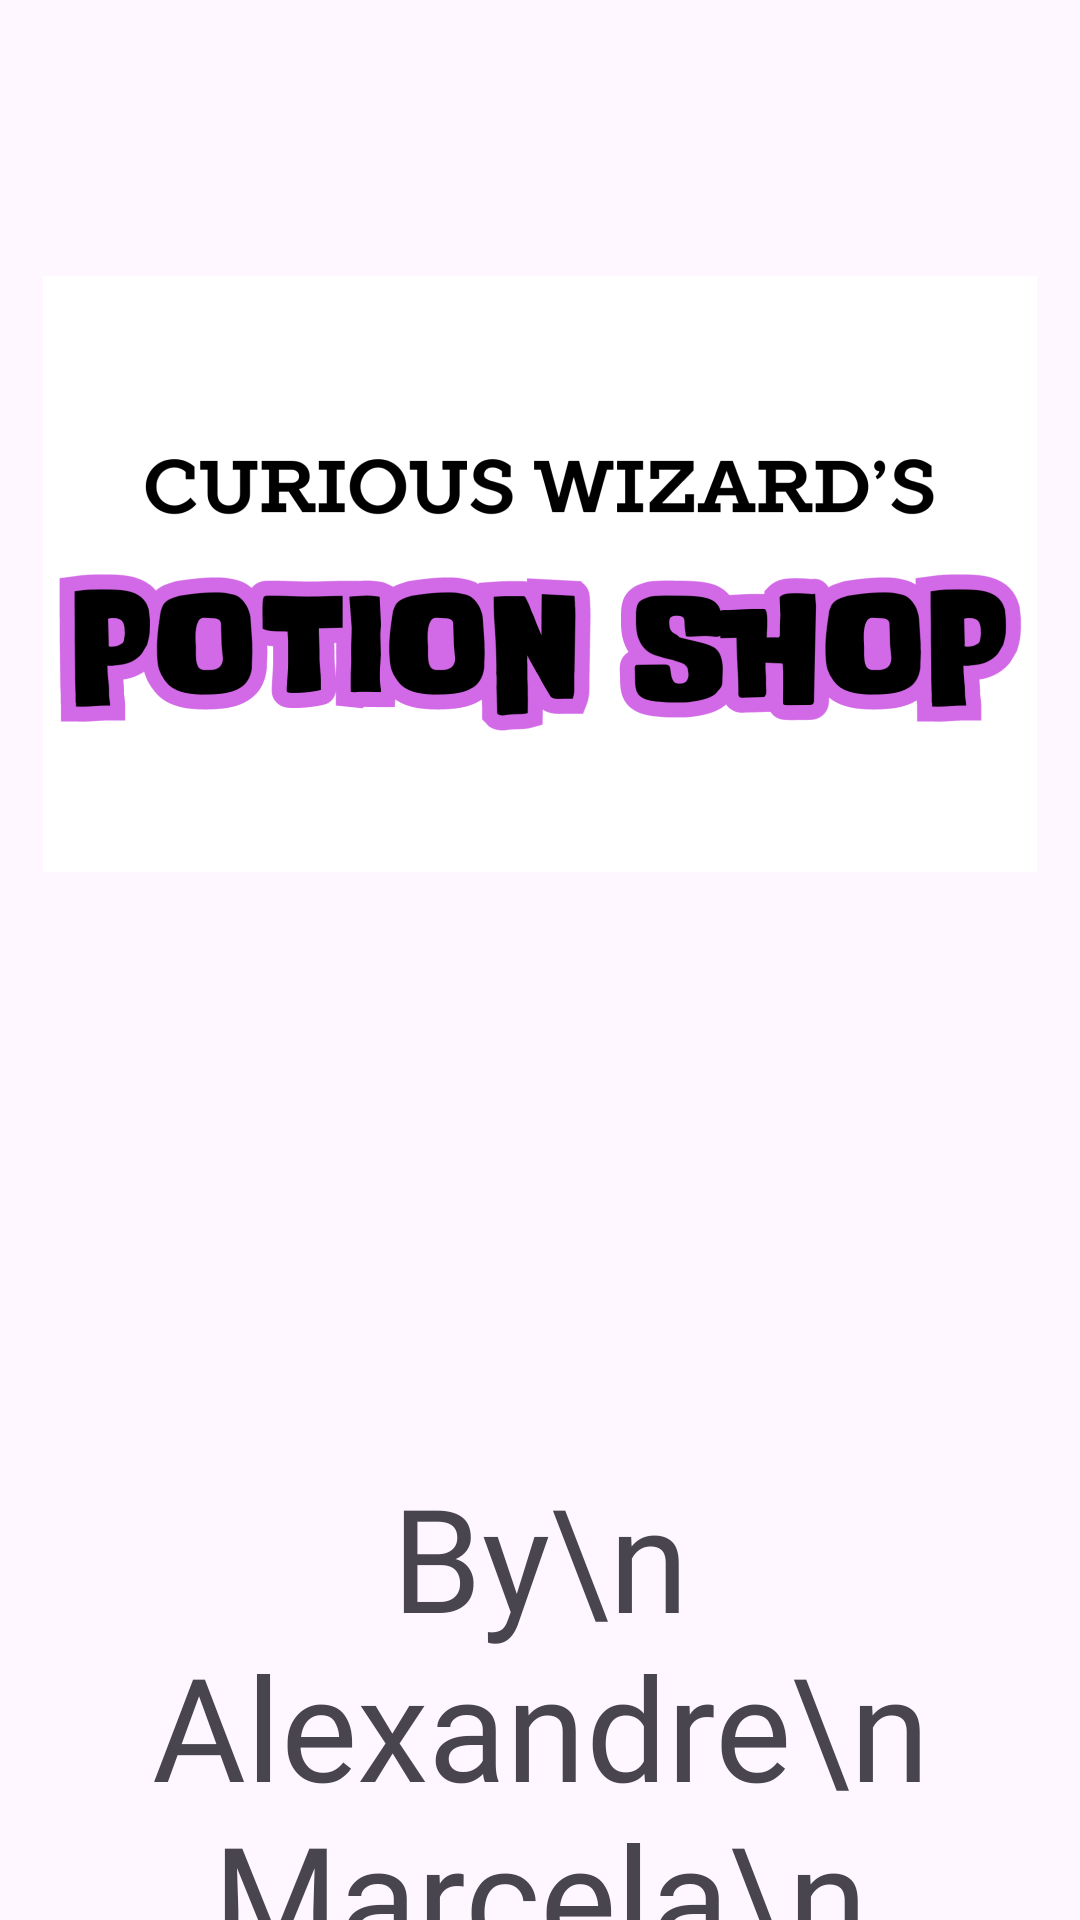

Write the Android layout XML for this screen, with the resource values it uses.
<!-- AndroidManifest.xml: application theme Base.Theme.WizardsPotionShop -->
<!-- res/layout/tela_splash_novo.xml -->
<?xml version="1.0" encoding="utf-8"?>
<androidx.constraintlayout.widget.ConstraintLayout xmlns:android="http://schemas.android.com/apk/res/android"
    xmlns:app="http://schemas.android.com/apk/res-auto"
    xmlns:tools="http://schemas.android.com/tools"
    android:layout_width="match_parent"
    android:layout_height="match_parent">

    <ImageView
        android:id="@+id/imageView"
        android:layout_width="wrap_content"
        android:layout_height="wrap_content"
        android:layout_marginTop="92dp"
        app:layout_constraintEnd_toEndOf="parent"
        app:layout_constraintHorizontal_bias="0.504"
        app:layout_constraintStart_toStartOf="parent"
        app:layout_constraintTop_toTopOf="parent"
        app:srcCompat="@drawable/splash_image_curious_wizard" />

    <TextView
        android:id="@+id/nomes"
        android:layout_width="320dp"
        android:layout_height="351dp"
        android:layout_marginTop="196dp"
        android:fontFamily="@font/doublebass_regular_trial"
        android:text="By\n Alexandre\n Marcela\n Pedro"
        android:textAlignment="center"
        android:textSize="48sp"
        app:layout_constraintBottom_toBottomOf="parent"
        app:layout_constraintEnd_toEndOf="parent"
        app:layout_constraintStart_toStartOf="parent"
        app:layout_constraintTop_toBottomOf="@+id/imageView"
        app:layout_constraintVertical_bias="0.0" />
</androidx.constraintlayout.widget.ConstraintLayout>
<!-- resources referenced by this layout -->
<resources>
  <!-- drawable splash_image_curious_wizard: png bitmap (drawable-xxhdpi, 54989 bytes) -->
  <style name="Base.Theme.WizardsPotionShop" parent="Theme.Material3.DayNight.NoActionBar">
          
          
      </style>
</resources>
